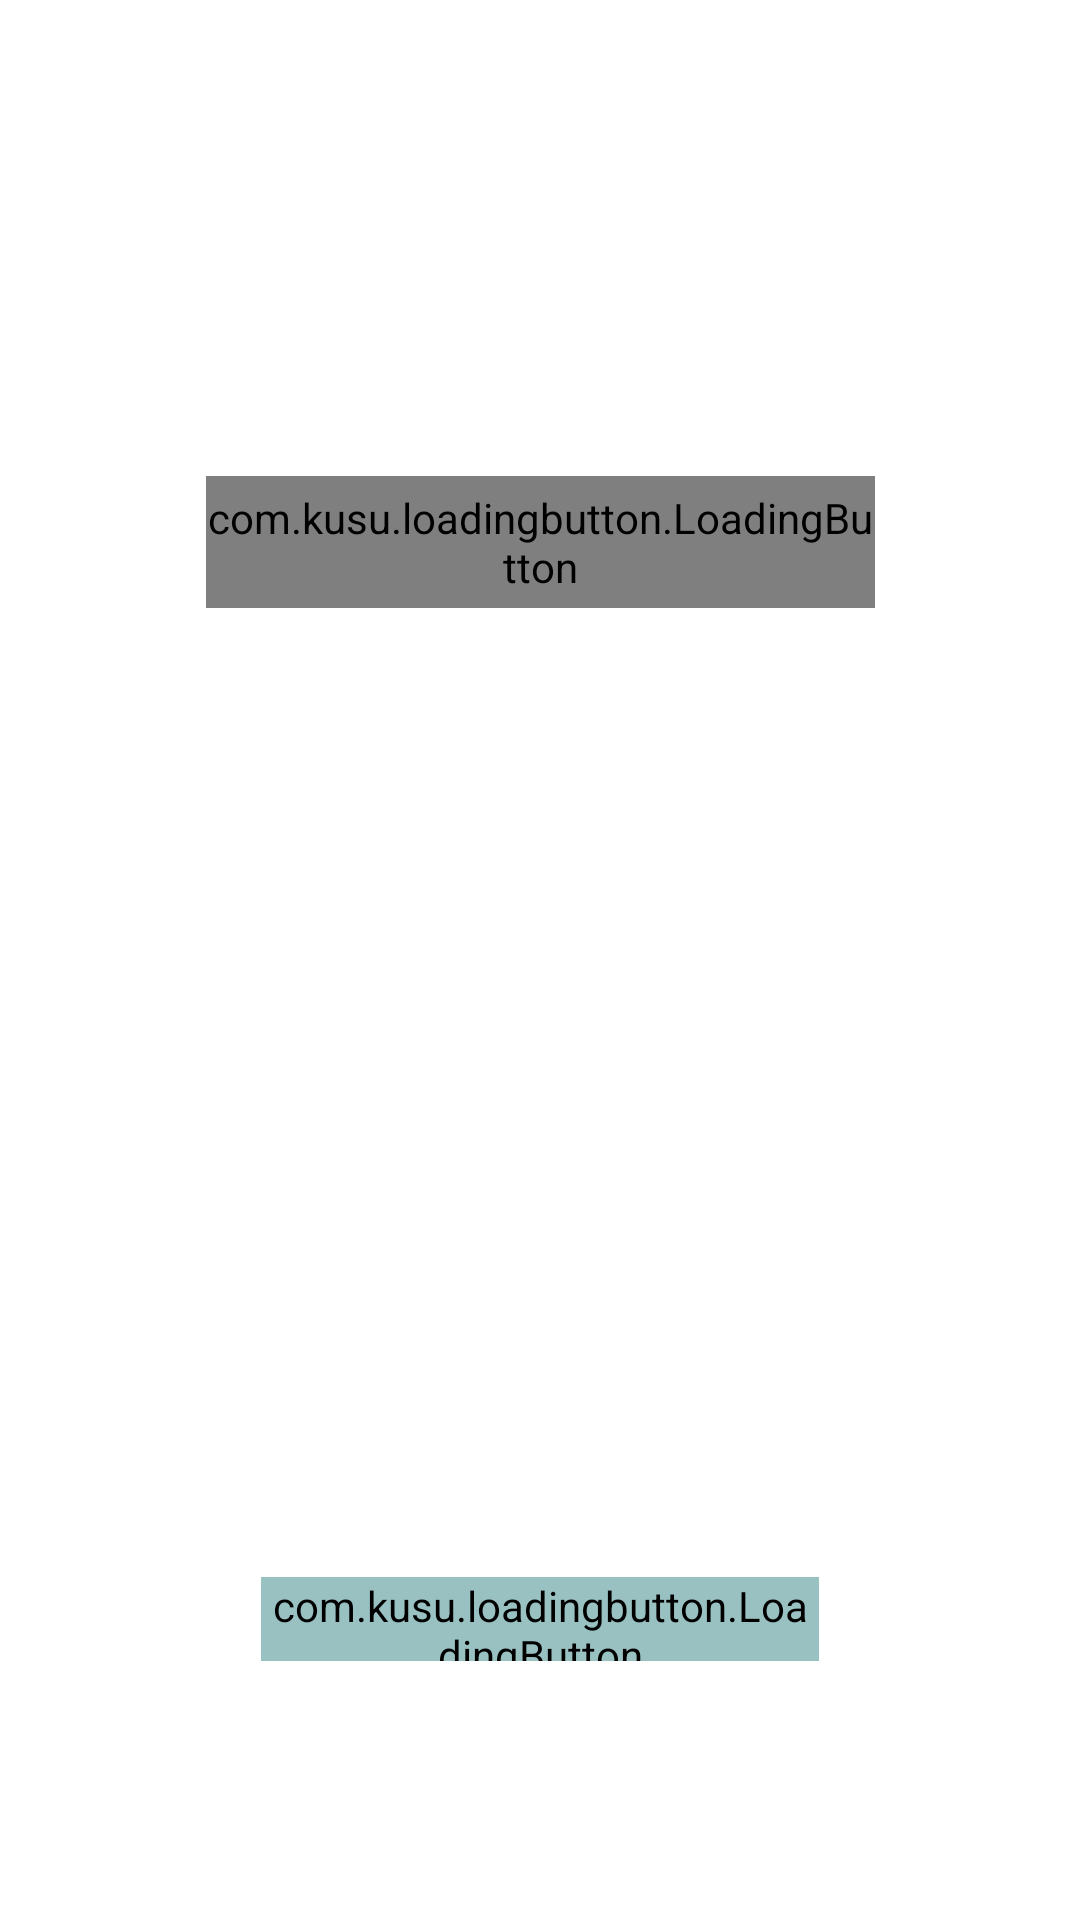

Layout XML and referenced resources for this Android screen:
<!-- AndroidManifest.xml: application theme Theme.MediaServer -->
<!-- res/layout/activity_media_upload.xml -->
<?xml version="1.0" encoding="utf-8"?>
<androidx.constraintlayout.widget.ConstraintLayout xmlns:android="http://schemas.android.com/apk/res/android"
    xmlns:app="http://schemas.android.com/apk/res-auto"
    xmlns:tools="http://schemas.android.com/tools"
    android:layout_width="match_parent"
    android:layout_height="match_parent"
    tools:context=".ui.main.MediaUpload">

    <com.kusu.loadingbutton.LoadingButton
        android:id="@+id/uploadButton"
        android:layout_width="223dp"
        android:layout_height="44dp"
        android:text="Upload Media to Server"
        app:layout_constraintBottom_toBottomOf="parent"
        app:layout_constraintEnd_toEndOf="parent"
        app:layout_constraintStart_toStartOf="parent"
        app:layout_constraintTop_toTopOf="parent"
        app:layout_constraintVertical_bias="0.266" />

    <com.kusu.loadingbutton.LoadingButton
        android:id="@+id/checkLocalButton"
        android:layout_width="186dp"
        android:layout_height="28dp"
        android:layout_marginTop="28dp"
        android:text="Check Local Media"
        android:backgroundTint="@color/LighterBlue"
        app:layout_constraintBottom_toBottomOf="parent"
        app:layout_constraintEnd_toEndOf="parent"
        app:layout_constraintStart_toStartOf="parent"
        app:layout_constraintTop_toBottomOf="@+id/scrollView"
        app:layout_constraintVertical_bias="0.058" />


    <ScrollView
        android:id="@+id/scrollView"
        android:layout_width="match_parent"
        android:layout_height="80pt"
        android:layout_alignParentBottom="true"
        app:layout_constraintBottom_toBottomOf="parent"
        app:layout_constraintEnd_toEndOf="parent"
        app:layout_constraintHorizontal_bias="0.0"
        app:layout_constraintStart_toStartOf="parent"
        app:layout_constraintTop_toBottomOf="@+id/uploadButton"
        app:layout_constraintVertical_bias="0.458">


        <TextView
            android:id="@+id/editTextTextMultiLine"

            android:layout_width="match_parent"
            android:layout_height="match_parent"
            android:background="@color/Black"
            android:ems="10"
            android:gravity="start|top"
            android:textColor="@color/Lime"
            app:layout_constraintBottom_toBottomOf="parent"
            app:layout_constraintEnd_toEndOf="parent"
            app:layout_constraintHorizontal_bias="0.0"
            app:layout_constraintStart_toStartOf="parent"
            app:layout_constraintTop_toBottomOf="@+id/uploadButton"
            app:layout_constraintVertical_bias="0.038" />

    </ScrollView>

    <TextView
        android:id="@+id/statusView"
        android:layout_width="wrap_content"
        android:layout_height="wrap_content"
        android:text=""
        app:layout_constraintBottom_toTopOf="@+id/uploadButton"
        app:layout_constraintEnd_toEndOf="parent"
        app:layout_constraintHorizontal_bias="0.498"
        app:layout_constraintStart_toStartOf="parent"
        app:layout_constraintTop_toTopOf="parent"
        app:layout_constraintVertical_bias="0.875" />
</androidx.constraintlayout.widget.ConstraintLayout>
<!-- resources referenced by this layout -->
<resources>
  <color name="LighterBlue">#99c1c2</color>
  <color name="Lime">#FF00FF00</color>
  <style name="Theme.MediaServer" parent="Theme.MaterialComponents.DayNight.DarkActionBar">
          
          <item name="colorPrimary">@color/purple_500</item>
          <item name="colorPrimaryVariant">@color/purple_700</item>
          <item name="colorOnPrimary">@color/white</item>
          
          <item name="colorSecondary">@color/teal_200</item>
          <item name="colorSecondaryVariant">@color/teal_700</item>
          <item name="colorOnSecondary">@color/black</item>
          
          <item name="android:statusBarColor" tools:targetApi="l">?attr/colorPrimaryVariant</item>
          
      </style>
  <color name="purple_500">#FF6200EE</color>
  <color name="purple_700">#FF3700B3</color>
  <color name="white">#FFFFFFFF</color>
  <color name="teal_200">#FF03DAC5</color>
  <color name="teal_700">#FF018786</color>
  <color name="black">#FF000000</color>
</resources>
